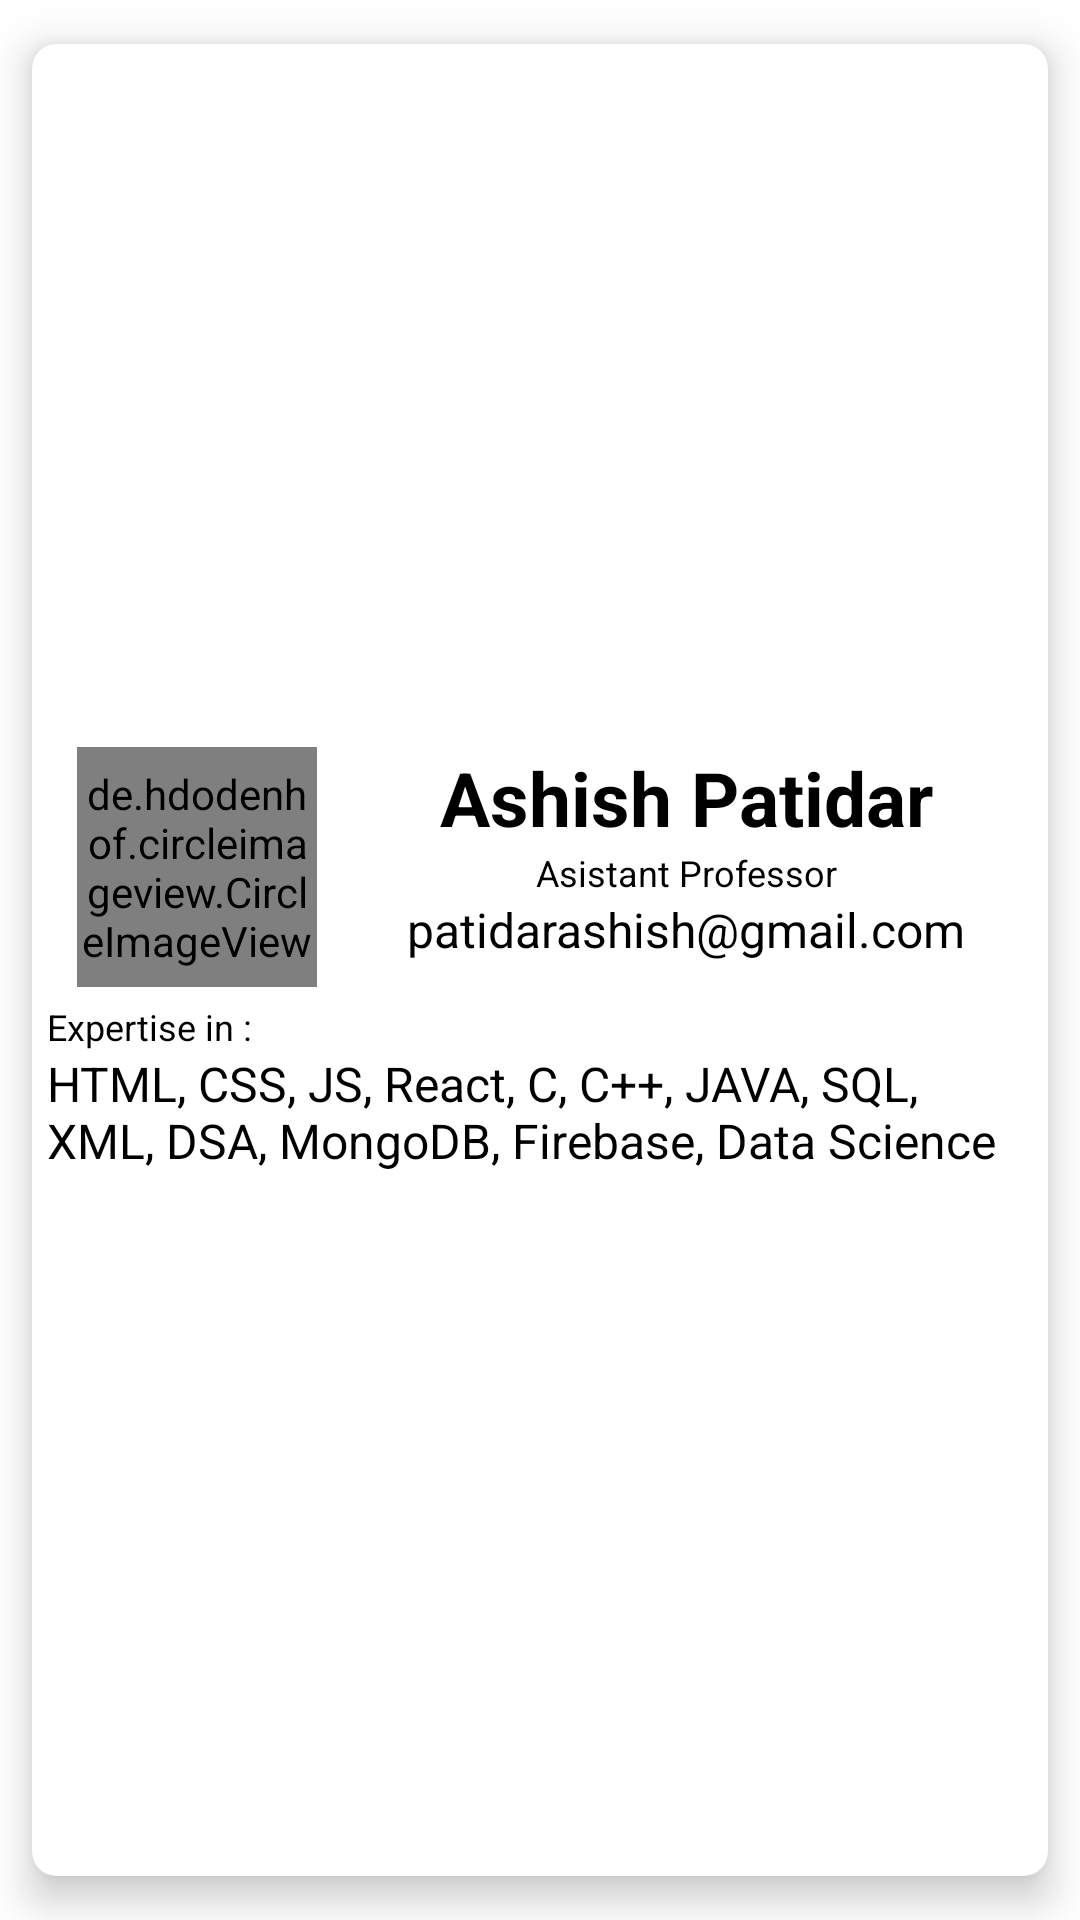

Produce the Android XML layout that renders to this screen, including the resource entries it uses.
<!-- AndroidManifest.xml: application theme Theme.IISTSupportApp -->
<!-- res/layout/faculty_ui.xml -->
<?xml version="1.0" encoding="utf-8"?>
<androidx.cardview.widget.CardView
    xmlns:android="http://schemas.android.com/apk/res/android"
    xmlns:app="http://schemas.android.com/apk/res-auto"
    xmlns:tools="http://schemas.android.com/tools"
    android:layout_width="match_parent"
    android:layout_height="wrap_content"
    tools:context=".MainActivity"
    app:cardElevation="8dp"
    app:cardCornerRadius="8dp"
    android:layout_margin="16dp"
    app:cardUseCompatPadding="true">

    <LinearLayout
        android:layout_width="wrap_content"
        android:layout_height="wrap_content"
        android:layout_gravity="center"
        android:layout_margin="5dp"
        android:orientation="vertical">

        <LinearLayout
            android:layout_width="match_parent"
            android:layout_height="wrap_content"
            android:orientation="horizontal"
            android:layout_marginBottom="5dp">

            <de.hdodenhof.circleimageview.CircleImageView
                android:layout_width="80dp"
                android:layout_height="80dp"
                android:layout_marginLeft="10dp"
                android:src="@mipmap/ic_launcher"
                android:layout_centerVertical="true"
                app:civ_border_width="2dp"
                app:civ_border_color="#ff000000"
                />

            <LinearLayout
                android:layout_width="wrap_content"
                android:layout_height="wrap_content"
                android:layout_marginLeft="30dp"
                android:orientation="vertical">
                <TextView
                    android:id="@+id/Name"
                    android:layout_width="match_parent"
                    android:layout_height="wrap_content"
                    android:text="Ashish Patidar"
                    android:gravity="center"
                    android:textStyle="bold"
                    android:textColor="@color/black"
                    android:textSize="25sp" />
                <TextView
                    android:id="@+id/role"
                    android:layout_width="match_parent"
                    android:layout_height="wrap_content"
                    android:text="Asistant Professor"
                    android:gravity="center"
                    android:textColor="@color/black"
                    android:textSize="12sp" />
                <TextView
                    android:id="@+id/email"
                    android:layout_width="match_parent"
                    android:layout_height="wrap_content"
                    android:text="patidarashish@gmail.com"
                    android:gravity="center"
                    android:textColor="@color/black"
                    android:textSize="16sp" />

            </LinearLayout>
        </LinearLayout>


        <TextView
            android:layout_width="match_parent"
            android:layout_height="wrap_content"
            android:text="Expertise in :"
            android:textColor="@color/black"
            android:textSize="12sp" />
        <TextView
            android:id="@+id/tvage"
            android:layout_width="match_parent"
            android:layout_height="wrap_content"
            android:text="HTML, CSS, JS, React, C, C++, JAVA, SQL, XML, DSA, MongoDB, Firebase, Data Science"
            android:textColor="@color/black"
            android:textSize="16sp" />

    </LinearLayout>



</androidx.cardview.widget.CardView>
<!-- resources referenced by this layout -->
<resources>
  <color name="black">#FF000000</color>
  <style name="Theme.IISTSupportApp" parent="Theme.MaterialComponents.DayNight.DarkActionBar">
          
          <item name="colorPrimary">@color/blue_varient</item>
          <item name="colorPrimaryVariant">@color/purple_700</item>
          <item name="colorOnPrimary">@color/white</item>
          
          <item name="colorSecondary">@color/teal_200</item>
          <item name="colorSecondaryVariant">@color/teal_700</item>
          <item name="colorOnSecondary">@color/black</item>
          
          <item name="android:statusBarColor">?attr/colorOnTertiary</item>
          
          <item name="colorOnTertiary">@color/dark_blue</item>
          <item name="colorOnTertiaryContainer">@color/light_white</item>
  
      </style>
  <color name="blue_varient">#0096C7</color>
  <color name="purple_700">#FF3700B3</color>
  <color name="white">#FFFFFFFF</color>
  <color name="teal_200">#FF03DAC5</color>
  <color name="teal_700">#FF018786</color>
  <color name="dark_blue">#0077B6</color>
  <color name="light_white">#eaf4f4</color>
</resources>
